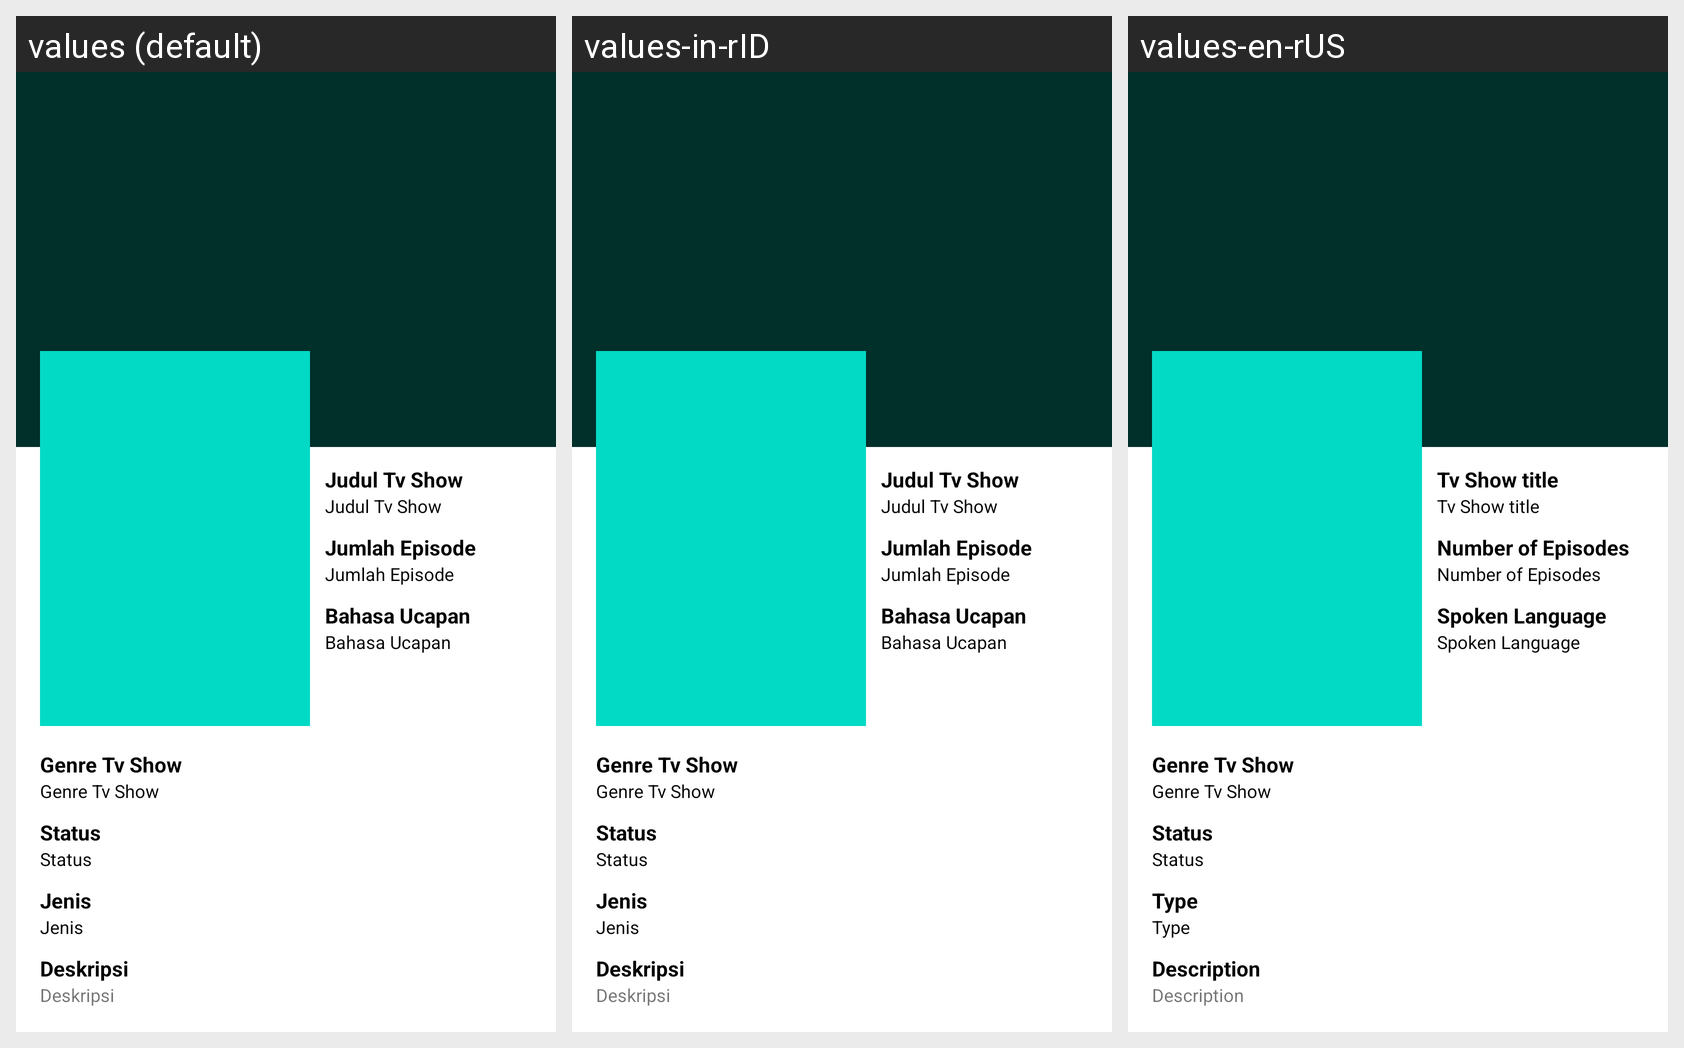

Locale-by-locale string values for the Android screen shown in this grid:
Android screen res/layout/activity_detail_tv_show.xml rendered under 3 locales, left to right: values (default), values-in-rID, values-en-rUS. Device: Nexus 5 (rendered at 1080×1920; each locale shown at half size, 540×960, under a caption strip naming it); theme Theme.DefilmsApp.
Strings drawn on this screen, with the default value and each locale's value (text and hints the layout hard-codes appear in the picture but are not listed):

judul_tv_show
  values: Judul Tv Show
  values-in-rID: Judul Tv Show
  values-en-rUS: Tv Show title

jumlah_episode_tv_show
  values: Jumlah Episode
  values-in-rID: Jumlah Episode
  values-en-rUS: Number of Episodes

bahasa_ucapan
  values: Bahasa Ucapan
  values-in-rID: Bahasa Ucapan
  values-en-rUS: Spoken Language

genre_tv_show
  values: Genre Tv Show
  values-in-rID: Genre Tv Show
  values-en-rUS: Genre Tv Show

status_tv_show
  values: Status
  values-in-rID: Status
  values-en-rUS: Status

jenis_tv_show
  values: Jenis
  values-in-rID: Jenis
  values-en-rUS: Type

deskripsi_tv_show
  values: Deskripsi
  values-in-rID: Deskripsi
  values-en-rUS: Description
